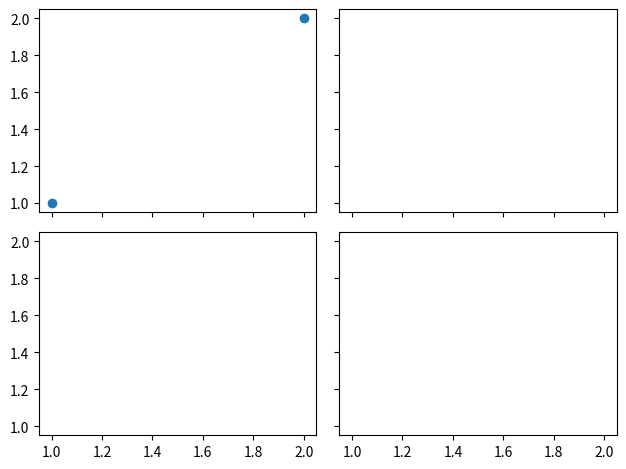

Python code for this plot:
import matplotlib.pyplot as plt
import matplotlib.gridspec as gridspec

# 多坐标系组合图
# subplot2grid
# plt.figure()
# ax1 = plt.subplot2grid((3,3),(0,0),colspan=3,rowspan=1)
# ax1.plot([1,2],[1,2])
# ax1.set_title('ax1_title')
# ax2 = plt.subplot2grid((3,3),(1,0),colspan=2)
# ax3 = plt.subplot2grid((3,3),(1,2),rowspan=2)
# ax4 = plt.subplot2grid((3,3),(2,0))
# ax5 = plt.subplot2grid((3,3),(2,1))

# gridspec
# plt.figure()
# gs = gridspec.GridSpec(3,3)
# ax1 = plt.subplot(gs[0,:])
# ax2 = plt.subplot(gs[1,:2])
# ax3 = plt.subplot(gs[1:,2])
# ax4 = plt.subplot(gs[-1,0])
# ax5 = plt.subplot(gs[-1,-2])

f,((ax11,ax12),(ax21,ax22)) = plt.subplots(2,2,sharex=True,sharey=True)
ax11.scatter([1,2],[1,2])

plt.tight_layout()
plt.show()